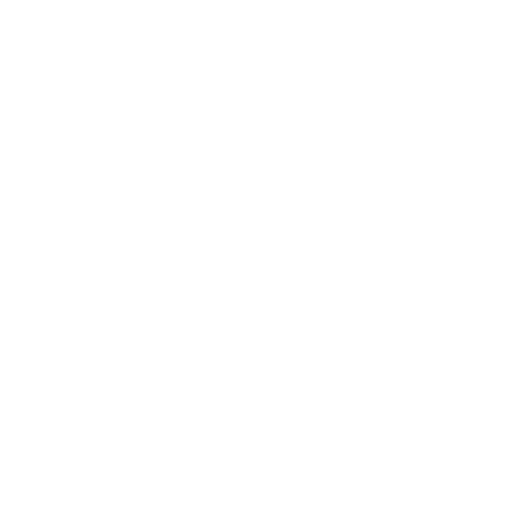
t = 0.00 s
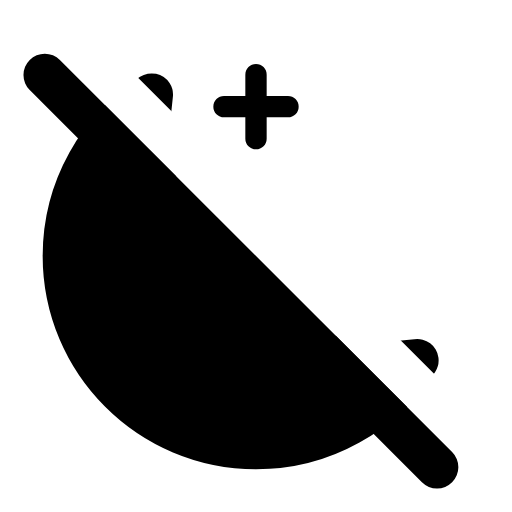
t = 1.96 s
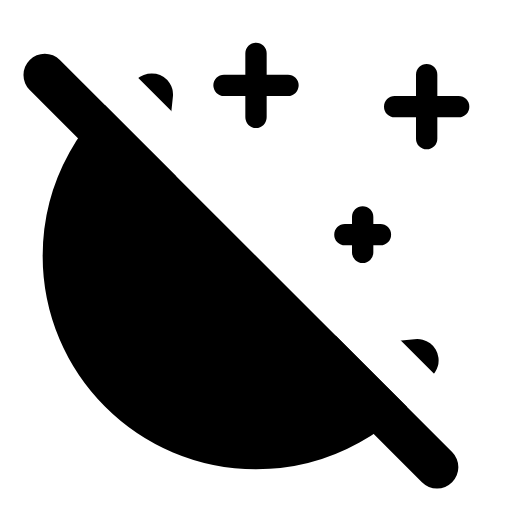
t = 3.97 s
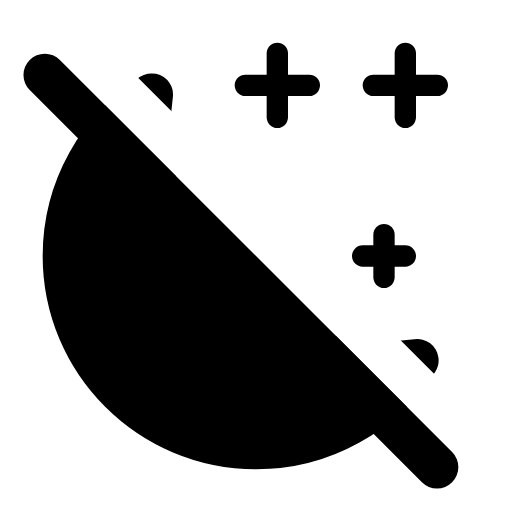
t = 5.96 s
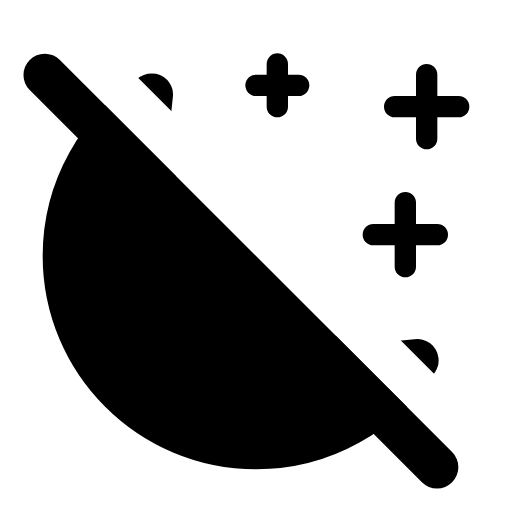
t = 7.30 s
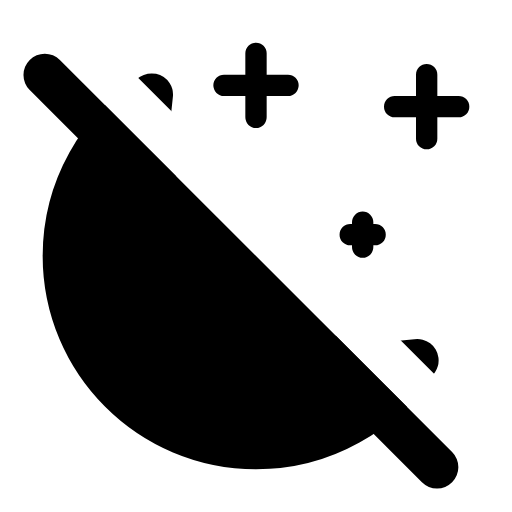
t = 10.00 s

The animated SVG that drew these frames (rendered in a browser with its animation timeline set to each time). Animation: 13 SMIL elements (animate=13); frames cover the first 10.00 s, repeats indefinitely.

<svg xmlns="http://www.w3.org/2000/svg" width="24" height="24" viewBox="0 0 24 24"><defs><mask id="SVGdjK48uCd"><g stroke-linecap="round" stroke-linejoin="round"><path fill="#fff" fill-opacity="0" stroke="#fff" stroke-dasharray="56" stroke-width="2" d="M7 6c0 6.08 4.92 11 11 11c0.53 0 1.05 -0.04 1.56 -0.11c-1.61 2.47 -4.39 4.11 -7.56 4.11c-4.97 0 -9 -4.03 -9 -9c0 -3.17 1.64 -5.95 4.11 -7.56c-0.07 0.51 -0.11 1.03 -0.11 1.56Z"><animate fill="freeze" attributeName="stroke-dashoffset" dur="0.6s" values="56;0"/><animate fill="freeze" attributeName="fill-opacity" begin="0.7s" dur="0.4s" to="1"/></path><g fill="none"><g stroke="#fff" stroke-dasharray="4" stroke-dashoffset="4"><path d="M12 5h1.5M12 5h-1.5M12 5v1.5M12 5v-1.5"><animate attributeName="stroke-dashoffset" begin="1.6s" dur="6s" keyTimes="0;0.08;0.22;0.3;1" repeatCount="indefinite" values="4;0;0;4;4"/></path><path d="M17 11h1.5M17 11h-1.5M17 11v1.5M17 11v-1.5"><animate attributeName="stroke-dashoffset" begin="2.27s" dur="6s" keyTimes="0;0.08;0.22;0.3;1" repeatCount="indefinite" values="4;0;0;4;4"/></path><path d="M20 5h1.5M20 5h-1.5M20 5v1.5M20 5v-1.5"><animate attributeName="stroke-dashoffset" begin="2.94s" dur="6s" keyTimes="0;0.08;0.22;0.3;1" repeatCount="indefinite" values="4;0;0;4;4"/></path><path d="M12 4h1.5M12 4h-1.5M12 4v1.5M12 4v-1.5"><animate attributeName="stroke-dashoffset" begin="3.61s" dur="6s" keyTimes="0;0.08;0.22;0.3;1" repeatCount="indefinite" values="4;0;0;4;4"/></path><path d="M18 12h1.5M18 12h-1.5M18 12v1.5M18 12v-1.5"><animate attributeName="stroke-dashoffset" begin="4.28s" dur="6s" keyTimes="0;0.08;0.22;0.3;1" repeatCount="indefinite" values="4;0;0;4;4"/></path><path d="M19 4h1.5M19 4h-1.5M19 4v1.5M19 4v-1.5"><animate attributeName="stroke-dashoffset" begin="4.95s" dur="6s" keyTimes="0;0.08;0.22;0.3;1" repeatCount="indefinite" values="4;0;0;4;4"/></path><path d="M13 4h1.5M13 4h-1.5M13 4v1.5M13 4v-1.5"><animate attributeName="stroke-dashoffset" begin="5.62s" dur="6s" keyTimes="0;0.08;0.22;0.3;1" repeatCount="indefinite" values="4;0;0;4;4"/></path><path d="M19 11h1.5M19 11h-1.5M19 11v1.5M19 11v-1.5"><animate attributeName="stroke-dashoffset" begin="6.29s" dur="6s" keyTimes="0;0.08;0.22;0.3;1" repeatCount="indefinite" values="4;0;0;4;4"/></path><path d="M20 5h1.5M20 5h-1.5M20 5v1.5M20 5v-1.5"><animate attributeName="stroke-dashoffset" begin="6.96s" dur="6s" keyTimes="0;0.08;0.22;0.3;1" repeatCount="indefinite" values="4;0;0;4;4"/></path></g><path stroke="#000" stroke-dasharray="28" stroke-dashoffset="28" stroke-width="2" d="M-1 11h26" transform="rotate(45 12 12)"><animate fill="freeze" attributeName="stroke-dashoffset" begin="1.2s" dur="0.4s" to="0"/></path></g></g></mask></defs><path fill="currentColor" d="M0 0h24v24H0z" mask="url(#SVGdjK48uCd)"/><path fill="none" stroke="currentColor" stroke-dasharray="28" stroke-dashoffset="28" stroke-linecap="round" stroke-linejoin="round" stroke-width="2" d="M-1 13h26" transform="rotate(45 12 12)"><animate fill="freeze" attributeName="stroke-dashoffset" begin="1.2s" dur="0.4s" to="0"/></path></svg>
